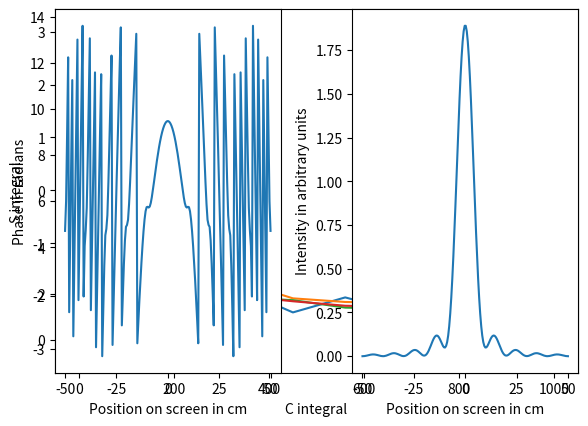

Write the Python code that produced this figure.
import numpy as np
import matplotlib.pyplot as plt
from scipy.integrate import quad

# Integrands for the second half of this exercise
def integrand_cos(x):
  return np.cos(np.pi*(x**2)/2)

def integrand_sin(x):
  return np.sin(np.pi*(x**2)/2)

s = np.pi/8
error_samples = 25

def our_function(sample):
    # Sample is an 8-dimensional array and we evaluate the sin function
    sum = 0.0
    for item in sample:
      sum += item
    return 10**6 * np.sin(sum)

"""
  This is the NON-VECTORISED VERSION.

  1) prediction(num_samples) returns an estimate of the integral for a 
  given N samples. Also gives the mean value of f and mean square value of f 
  which is the mean value of the integrand and the mean value of the integrand 
  squared respectively

  2) average_and_stdDev_of_predictions(num_samples) returns the mean and
  standard deviation from estimates produced several times.

  3) plotting_error(start, end, number) plots the standard deviation for a
  range of N and computes and plots the expected errors.
"""

def prediction(num_samples):
  # For a given N, calculate the integral estimate
  mean_f = 0.0 # The mean value of the function
  mean_f_squared = 0.0 # The mean value of the function squared

  for i in range (0, num_samples):
    arr = np.random.rand(8)*s # Generate a point in 8D space
    mean_f += our_function(arr)/num_samples
    mean_f_squared += (our_function(arr)**2)/num_samples
  
  return mean_f * (s**8), mean_f, mean_f_squared

def average_and_stdDev_of_predictions(num_samples):
  # For a given N, calculate the integral estimate multiple times and find the standard dev
  repeats = np.zeros((error_samples))

  for n in range(0, error_samples):
    repeats[n] = prediction(num_samples)[0]

  # Code the calculate the mean and standard deviation
  sum_of_repeats = 0.0
  sum_of_repeats_squared = 0.0

  for estimate in repeats:
    sum_of_repeats += estimate
  mean = sum_of_repeats/len(repeats)

  for estimate in repeats:
    sum_of_repeats_squared += (estimate - mean)**2
  standard_deviation = np.sqrt(sum_of_repeats_squared/len(repeats))

  return mean, standard_deviation

def plotting_error(start, end, number):
  # For a range of N, calculate the integral estimate multiple times and find the standard dev
  n = np.linspace(start, end, number)
  y = np.zeros((len(n)))
  z = np.zeros((len(n)))

  for (i, N) in enumerate(n):
    # Calculating standard deviations 
    y[i] = average_and_stdDev_of_predictions(int(N))[1]

    # Expected error comparison
    estimate, mean_f, mean_f_squared = prediction(int(N))
    # Calculating the expected error from the formula
    expected_error = (s**8) * np.sqrt(np.absolute((mean_f_squared - (mean_f)**2))/N)
    z[i] = expected_error

  # Plotting results to check that we see an improvement in accuracy with N
  plt.plot(n, y, label='Actual error')
  plt.plot(n, z, label='Expected error')

  plt.ylabel('Standard deviation')
  plt.xlabel('Number of samples, N')

  plt.legend()
  plt.show()

%timeit print(average_and_stdDev_of_predictions(200000)) # This makes a prediction for N = 200,000
plotting_error(10, 1000, 10) # Shows the error for various values of N vs what the formula would give

s = np.pi/8
error_samples = 25

def our_function(sample):
    # Sample is a matrix and we evaluate the sin function after summing each row
    return 10**6 * np.sin(np.sum(sample, axis=1))

""" 
  This is the VECTORISED VERSION.
  
  1) prediction(num_samples) returns an estimate of the integral for a 
  given N samples. Also gives the mean value of f and mean square value of f 
  which is the mean value of the integrand and the mean value of the integrand 
  squared respectively

  2) average_and_stdDev_of_predictions(num_samples) returns the mean and
  standard deviation from estimates produced several times.

  3) plotting_error(start, end, number) plots the standard deviation for a
  range of N and computes and plots the expected errors.
"""

def prediction(num_samples):
  # For a given N, calculate the integral estimate
  mean_f = 0.0
  mean_f_squared = 0.0

  # We generate a matrix of random numbers. Each row represents a specific sample.
  # Hence to find the mean value of the function we evaluate the function on each row
  # to give an array of length num_samples and then take the average over this
  samples_array = np.random.rand(num_samples, 8)*s
  mean_f = np.mean(our_function(samples_array))
  mean_f_squared = np.mean(our_function(samples_array)**2)
  
  return mean_f * (s**8), mean_f, mean_f_squared

def average_and_stdDev_of_predictions(num_samples):
  # For a given N, calculate the integral estimate multiple times and find the standard dev
  repeats = np.zeros((error_samples))

  for n in range(0, error_samples):
    repeats[n] = prediction(num_samples)[0]

  # Code to calculate mean and standard deviation
  mean = np.mean(repeats)
  standard_deviation = np.std(repeats)

  return mean, standard_deviation

def plotting_error(start, end, number):
  # For a range of N, calculate the integral estimate multiple times and find the standard dev
  n = np.linspace(start, end, number)
  y = np.zeros((len(n)))
  z = np.zeros((len(n)))

  for (i, N) in enumerate(n):
    # Calculating standard deviations 
    y[i] = average_and_stdDev_of_predictions(int(N))[1]

    # Expected error comparison
    estimate, mean_f, mean_f_squared = prediction(int(N))
    # Calculating the expected error from the formula
    expected_error = (s**8) * np.sqrt(np.absolute((mean_f_squared - (mean_f)**2))/N)
    z[i] = expected_error

  # Plotting results to check that we see an improvement in accuracy with N
  plt.plot(n, y, label='Actual error')
  plt.plot(n, z, label='Expected error')

  plt.ylabel('Standard deviation')
  plt.xlabel('Number of samples, N')

  plt.legend()
  plt.show()

%timeit average_and_stdDev_of_predictions(200000)
plotting_error(10, 1000, 10)

"""
Code to use the scipy quad function which integrates by a quadrature method. 
Produces a set of the evaluated Fresnel integrals for a range of u values and 
then plots them to see the Fresnel spiral.
"""

# Creating a set of u values (the limits on the integrals)
u  = np.arange(-10, 10, 0.01, dtype=float)

# Creating our numpy array of 'x' and 'y' values
pointsC = np.zeros(shape=(len(u)))
pointsS = np.zeros(shape=(len(u)))

# Computing integrals for each value of u
for (i, U) in enumerate(u):
  pointsC[i] = quad(integrand_cos, 0, U)[0]
  pointsS[i] = quad(integrand_sin, 0, U)[0]

# Plotting the spiral using matplotlib
plt.plot(pointsC, pointsS)
plt.xlabel('C integral')
plt.ylabel('S integral')
plt.show()

""" 
Code to calculate the Fresnel integrals for a range of positions on a screen.
Appropriate scaling was done to ensure the integral limits were correct.
This allows us to calculate the intensity of the diffraction pattern and plot it.
The distance to the screen D, wavelength L, and slit width d can be varied below.
"""

D = 100.0
L = 1.0
d = 10.0

# Set up positions on the screen, all measurements in cm
y = np.linspace(-50, 50, 200)
intensity = np.zeros(shape=(len(y)))
phase = np.zeros(shape=(len(y)))

for (i, Y) in enumerate(y):
  # Limits for fresnel integrals
  w1 = (Y-d/2)*(np.sqrt(2/(L*D)))
  w2 = (Y+d/2)*(np.sqrt(2/(L*D)))

  int_sin = quad(integrand_sin, w1, w2)[0]
  int_cos = quad(integrand_cos, w1, w2)[0]

  intensity[i] = (int_sin)**2 + (int_cos)**2
  phase[i] = np.arctan2(int_cos, int_sin)

# Plotting intensity
plt.subplot(1, 2, 2)
plt.plot(y, intensity)
plt.xlabel('Position on screen in cm')
plt.ylabel('Intensity in arbitrary units')

# Plotting phase
plt.subplot(1, 2, 1)
plt.plot(y, phase)
plt.xlabel('Position on screen in cm')
plt.ylabel('Phase in radians')

plt.tight_layout()
plt.show()